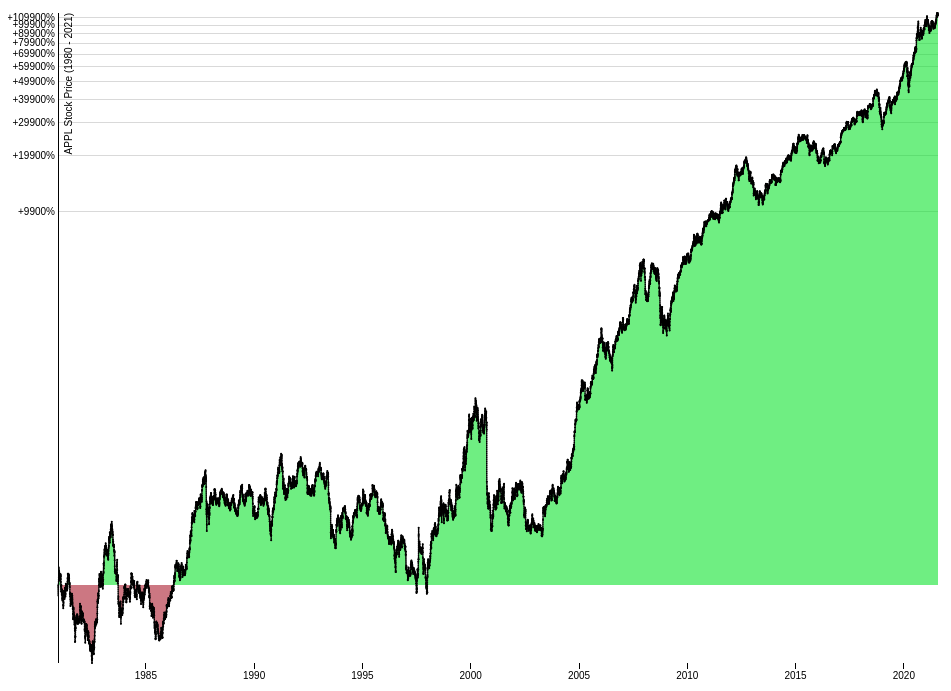
D3 v3 page, settled after 360 driven frames (6 s of simulated time); the page loaded 1 data file(s).



var margin = {top: 30, right: 30, bottom: 40, left: 50},
    width = 960 - margin.left - margin.right,
    height = 720 - margin.top - margin.bottom;

var formatPercent = d3.format("+.0%"),
    formatChange = function(x) { return formatPercent(x - 1); };
var parseDate = d3.time.format("%Y-%m-%d").parse;
var formatTime = d3.time.format("%e %B");

var x = d3.time.scale()
      .range([0, width]);

var y = d3.scale.log()
    .range([height, 0]);

var xAxis = d3.svg.axis()
    .scale(x)
    .orient("bottom");

var yAxis = d3.svg.axis()
    .scale(y)
    .orient("left")
    .tickSize(-width, 0)
    .tickFormat(formatChange);

function updateAppl() {
    d3.select("svg").remove();
   
    var line = d3.svg.line()
        .x(function(d) { return x(d.date); })
        .y(function(d) { return y(d.ratio); });

    var area = d3.svg.area()
        .x(function(d) { return x(d.date); })
        .y(function(d) { return y(d.ratio); });

    var svg = d3.select("body").append("svg")
        .attr("width", width + margin.left + margin.right)
        .attr("height", height + margin.top + margin.bottom)
      .append("g")
        .attr("transform", "translate(" + margin.left + "," + margin.top + ")");

    var gX = svg.append("g")
        .attr("class", "axis axis--x")
        .attr("transform", "translate(0," + height + ")");

    var gY = svg.append("g")
        .attr("class", "axis axis--y");
    
    gY.append("text")
        .attr("class", "axis-title")
        .attr("transform", "rotate(-90)")
        .attr("y", 7)
        .attr("dy", ".71em")
        .text("APPL Stock Price (1980 - 2021)");
    d3.csv("./data/AAPL.csv", function(error, data) {
      if (error) throw error;

      var baseValue = +data[0].Close;
      data.forEach(function(d) {
        d.date = parseDate(d.Date);
        d.ratio = d.Close / baseValue;
      });

      x.domain(d3.extent(data, function(d) { return d.date; }));
      y.domain(d3.extent(data, function(d) { return d.ratio; }));
      
      var dateMax = d3.max(data, function(d) {return d.date;});
      var closeMax = d3.max(data, function(d) {return d.Close;});
      var xScale = d3.time.scale().range([0, width]);
      var yScale = d3.scale.linear().range([height, 0]);

      var div = d3.select("body").append("div") 
                .attr("class", "tooltip")       
                .style("opacity", 0);

      area.y0(y(1));

      yAxis.tickValues(d3.scale.linear()
        .domain(y.domain())
        .ticks(15));
      
      gX.call(xAxis);

      gY.call(yAxis)
        .selectAll(".tick")
          .classed("tick--one", function(d) { return Math.abs(d - 1) < 1e-6; });

      var defs = svg.append("defs");

      defs.append("clipPath")
          .attr("id", "clip-above")
        .append("rect")
          .attr("width", width)
          .attr("height", y(1));

      defs.append("clipPath")
          .attr("id", "clip-below")
        .append("rect")
          .attr("y", y(1))
          .attr("width", width)
          .attr("height", height - y(1));

      svg.append("path")
          .datum(data)
          .attr("clip-path", "url(#clip-above)")
          .attr("class", "area positive")
          .attr("d", area);

      svg.append("path")
          .datum(data)
          .attr("clip-path", "url(#clip-below)")
          .attr("class", "area negative")
          .attr("d", area);

      svg.append("path")
          .data([data])
          .attr("class", "line")
          .attr("d", line);

      svg.selectAll("line")  
        .data(data)     
    .enter().append("circle")               
        .attr("r", 1)   
        .attr("cx", function(d) { return x(d.date); })     
        .attr("cy", function(d) { return y(d.ratio); })   
        .on("mouseover", function(d) {    
            div.transition()    
                .duration(200)    
                .style("opacity", .9);    
            div .html(formatTime(d.date) + "<br/>"  + d.Close)  
                .style("left", (d3.event.pageX) + "px")   
                .style("top", (d3.event.pageY - 28) + "px");  
            })          
        .on("mouseout", function(d) {   
            div.transition()    
                .duration(500)    
                .style("opacity", 0); 
        });


    });
}

function updateCisco() {
    d3.select("svg").remove();
   
    var line = d3.svg.line()
        .x(function(d) { return x(d.date); })
        .y(function(d) { return y(d.ratio); });

    var area = d3.svg.area()
        .x(function(d) { return x(d.date); })
        .y(function(d) { return y(d.ratio); });
   
    var svg = d3.select("body").append("svg")
        .attr("width", width + margin.left + margin.right)
        .attr("height", height + margin.top + margin.bottom)
      .append("g")
        .attr("transform", "translate(" + margin.left + "," + margin.top + ")");

    var gX = svg.append("g")
        .attr("class", "axis axis--x")
        .attr("transform", "translate(0," + height + ")");

    var gY = svg.append("g")
        .attr("class", "axis axis--y");

    gY.append("text")
        .attr("class", "axis-title")
        .attr("transform", "rotate(-90)")
        .attr("y", 7)
        .attr("dy", ".71em")
        .text("CSCO Stock Price (1990 - 2021)");
    d3.csv("./data/CSCO.csv", function(error, data) {
      if (error) throw error;

      // Compute price relative to base value (hypothetical purchase price).
      var baseValue = +data[0].Close;
      data.forEach(function(d) {
        d.date = parseDate(d.Date);
        d.ratio = d.Close / baseValue;
      });

      x.domain(d3.extent(data, function(d) { return d.date; }));
      y.domain(d3.extent(data, function(d) { return d.ratio; }));

      var dateMax = d3.max(data, function(d) {return d.date;});
      var closeMax = d3.max(data, function(d) {return d.Close;});
      var xScale = d3.time.scale().range([0, width]);
      var yScale = d3.scale.linear().range([height, 0]);

      var div = d3.select("body").append("div") 
                .attr("class", "tooltip")       
                .style("opacity", 0);

      area.y0(y(1));

      // Use a second linear scale for ticks.
      yAxis.tickValues(d3.scale.linear()
        .domain(y.domain())
        .ticks(15));
      
      gX.call(xAxis);

      gY.call(yAxis)
        .selectAll(".tick")
          .classed("tick--one", function(d) { return Math.abs(d - 1) < 1e-6; });

      var defs = svg.append("defs");

      defs.append("clipPath")
          .attr("id", "clip-above")
        .append("rect")
          .attr("width", width)
          .attr("height", y(1));

      defs.append("clipPath")
          .attr("id", "clip-below")
        .append("rect")
          .attr("y", y(1))
          .attr("width", width)
          .attr("height", height - y(1));

      svg.append("path")
          .datum(data)
          .attr("clip-path", "url(#clip-above)")
          .attr("class", "area positive")
          .attr("d", area);

      svg.append("path")
          .datum(data)
          .attr("clip-path", "url(#clip-below)")
          .attr("class", "area negative")
          .attr("d", area);

      svg.append("path")
          .data([data])
          .attr("class", "line")
          .attr("d", line);
        
      svg.selectAll("line")  
          .data(data)     
      .enter().append("circle")               
          .attr("r", 1)   
          .attr("cx", function(d) { return x(d.date); })     
          .attr("cy", function(d) { return y(d.ratio); })   
          .on("mouseover", function(d) {    
              div.transition()    
                  .duration(200)    
                  .style("opacity", .9);    
              div .html(formatTime(d.date) + "<br/>"  + d.Close)  
                  .style("left", (d3.event.pageX) + "px")   
                  .style("top", (d3.event.pageY - 28) + "px");  
              })          
          .on("mouseout", function(d) {   
              div.transition()    
                  .duration(500)    
                  .style("opacity", 0); 
          });

    });
}

updateAppl();

window.focus();
    d3.select(window).on("keydown", function() {
    switch (d3.event.keyCode) {
      case 37: year = console.log("Apple"); updateAppl(); break;
      case 39: year = console.log("Cisco"); updateCisco(); break;
    }
    
});



### data: data/AAPL.csv
Date, Open, High, Low, Close, Adj Close, Volume
1980-12-12, 0.1283, 0.1289, 0.1283, 0.1283, 0.1008, 469033600
1980-12-15, 0.1222, 0.1222, 0.1217, 0.1217, 0.09549, 175884800
1980-12-16, 0.1133, 0.1133, 0.1127, 0.1127, 0.08848, 105728000
1980-12-17, 0.1155, 0.1161, 0.1155, 0.1155, 0.09068, 86441600
1980-12-18, 0.1189, 0.1194, 0.1189, 0.1189, 0.0933, 73449600
1980-12-19, 0.1261, 0.1267, 0.1261, 0.1261, 0.099, 48630400
1980-12-22, 0.1323, 0.1328, 0.1323, 0.1323, 0.1038, 37363200
1980-12-23, 0.1378, 0.1384, 0.1378, 0.1378, 0.1082, 46950400
1980-12-24, 0.1451, 0.1456, 0.1451, 0.1451, 0.1139, 48003200
1980-12-26, 0.1585, 0.159, 0.1585, 0.1585, 0.1244, 55574400
1980-12-29, 0.1607, 0.1613, 0.1607, 0.1607, 0.1262, 93161600
1980-12-30, 0.1574, 0.1574, 0.1568, 0.1568, 0.1231, 68880000
1980-12-31, 0.1529, 0.1529, 0.1523, 0.1523, 0.1196, 35750400
1981-01-02, 0.154, 0.1551, 0.154, 0.154, 0.1209, 21660800
1981-01-05, 0.1512, 0.1512, 0.1507, 0.1507, 0.1183, 35728000
1981-01-06, 0.1445, 0.1445, 0.144, 0.144, 0.113, 45158400
1981-01-07, 0.1384, 0.1384, 0.1378, 0.1378, 0.1082, 55686400
1981-01-08, 0.1356, 0.1356, 0.135, 0.135, 0.106, 39827200
1981-01-09, 0.1423, 0.1429, 0.1423, 0.1423, 0.1117, 21504000
1981-01-12, 0.1423, 0.1423, 0.1412, 0.1412, 0.1108, 23699200
1981-01-13, 0.1367, 0.1367, 0.1362, 0.1362, 0.1069, 23049600
1981-01-14, 0.1367, 0.1373, 0.1367, 0.1367, 0.1073, 14291200
1981-01-15, 0.1395, 0.1406, 0.1395, 0.1395, 0.1095, 14067200
1981-01-16, 0.139, 0.139, 0.1384, 0.1384, 0.1086, 13395200
1981-01-19, 0.1468, 0.1473, 0.1468, 0.1468, 0.1152, 41574400
1981-01-20, 0.1429, 0.1429, 0.1423, 0.1423, 0.1117, 30083200
1981-01-21, 0.1451, 0.1462, 0.1451, 0.1451, 0.1139, 15904000
1981-01-22, 0.1468, 0.1479, 0.1468, 0.1468, 0.1152, 35548800
1981-01-23, 0.1468, 0.1473, 0.1462, 0.1462, 0.1148, 11222400
1981-01-26, 0.1445, 0.1445, 0.144, 0.144, 0.113, 24640000
1981-01-27, 0.144, 0.144, 0.1429, 0.1429, 0.1121, 23699200
1981-01-28, 0.139, 0.139, 0.1384, 0.1384, 0.1086, 28156800
1981-01-29, 0.1339, 0.1339, 0.1334, 0.1334, 0.1047, 43904000
1981-01-30, 0.1272, 0.1272, 0.1261, 0.1261, 0.099, 46188800
1981-02-02, 0.1194, 0.1194, 0.1189, 0.1189, 0.0933, 23766400
1981-02-03, 0.1233, 0.1239, 0.1233, 0.1233, 0.09681, 19152000
1981-02-04, 0.1278, 0.1283, 0.1278, 0.1278, 0.1003, 27865600
1981-02-05, 0.1278, 0.1289, 0.1278, 0.1278, 0.1003, 7929600
1981-02-06, 0.1283, 0.1289, 0.1283, 0.1283, 0.1008, 13865600
1981-02-09, 0.1228, 0.1228, 0.1217, 0.1217, 0.09549, 16755200
1981-02-10, 0.1217, 0.1222, 0.1217, 0.1217, 0.09549, 18345600
1981-02-11, 0.1183, 0.1183, 0.1177, 0.1177, 0.09243, 13843200
1981-02-12, 0.1172, 0.1172, 0.1166, 0.1166, 0.09155, 14560000
1981-02-13, 0.115, 0.115, 0.1138, 0.1138, 0.08936, 11155200
1981-02-17, 0.1166, 0.1172, 0.1166, 0.1166, 0.09155, 12275200
1981-02-18, 0.1217, 0.1228, 0.1217, 0.1217, 0.09549, 19241600
1981-02-19, 0.115, 0.115, 0.1144, 0.1144, 0.0898, 22310400
1981-02-20, 0.1088, 0.1088, 0.1083, 0.1083, 0.08498, 24371200
1981-02-23, 0.1099, 0.1105, 0.1099, 0.1099, 0.08629, 14112000
1981-02-24, 0.1071, 0.1071, 0.106, 0.106, 0.08323, 16979200
1981-02-25, 0.1127, 0.1133, 0.1127, 0.1127, 0.08848, 19488000
1981-02-26, 0.1144, 0.115, 0.1144, 0.1144, 0.0898, 10841600
1981-02-27, 0.1183, 0.1194, 0.1183, 0.1183, 0.09287, 14761600
1981-03-02, 0.1189, 0.1194, 0.1189, 0.1189, 0.0933, 11760000
1981-03-03, 0.1177, 0.1177, 0.1172, 0.1172, 0.09199, 16172800
1981-03-04, 0.1166, 0.1166, 0.1161, 0.1161, 0.09111, 13708800
1981-03-05, 0.1161, 0.1161, 0.1155, 0.1155, 0.09068, 5376000
1981-03-06, 0.1155, 0.1155, 0.1144, 0.1144, 0.0898, 11603200
1981-03-09, 0.106, 0.106, 0.1055, 0.1055, 0.08279, 15321600
1981-03-10, 0.101, 0.101, 0.1004, 0.1004, 0.07885, 28380800
... 10,185 more rows